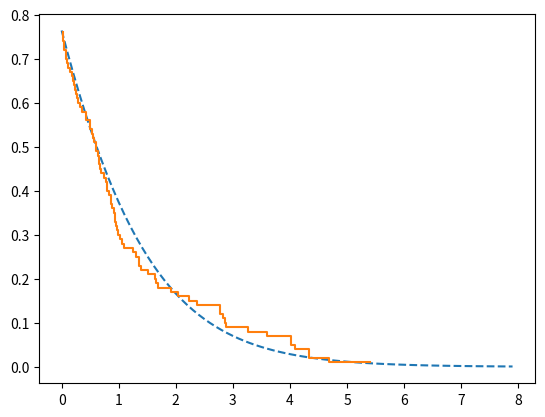

Reproduce this figure in Python.
import numpy as np
from matplotlib.ticker import MultipleLocator
import matplotlib.pyplot as plt

def Boltzmann(z):
	s=set()
	l=z/(1.-z)
	m=np.random.poisson(l)
	for i in range(m):
		n=np.random.geometric(1.-z)
		t=pow(z,n)
		if np.random.rand()<(np.log1p(t)/t if t else 1.):
			s.add(n)
	return sorted(s,reverse=True)
	
def BoltzmannExact(n):
	z=np.exp(-np.pi/np.sqrt(12.*n))
	part = Boltzmann(z)
	while sum(part)!=n:
		part = Boltzmann(z)
	return part
	
def limitshape(x):
	c=pow(12.,0.5)/np.pi
	return c*np.log(1.+np.exp(-x/c))

n=10000
part=BoltzmannExact(n)
N=sum(part)
partscale=part/np.sqrt(N)
yscale = np.arange(1, len(part) + 1) / np.sqrt(N)
x=np.arange(0,8.,0.1)
y=limitshape(x)
plt.plot(x,y, '--')
plt.step(partscale, yscale, where="post")
plt.gca().xaxis.set_major_locator(MultipleLocator(1))
plt.gca().yaxis.set_major_locator(MultipleLocator(0.1)) 
plt.show()
